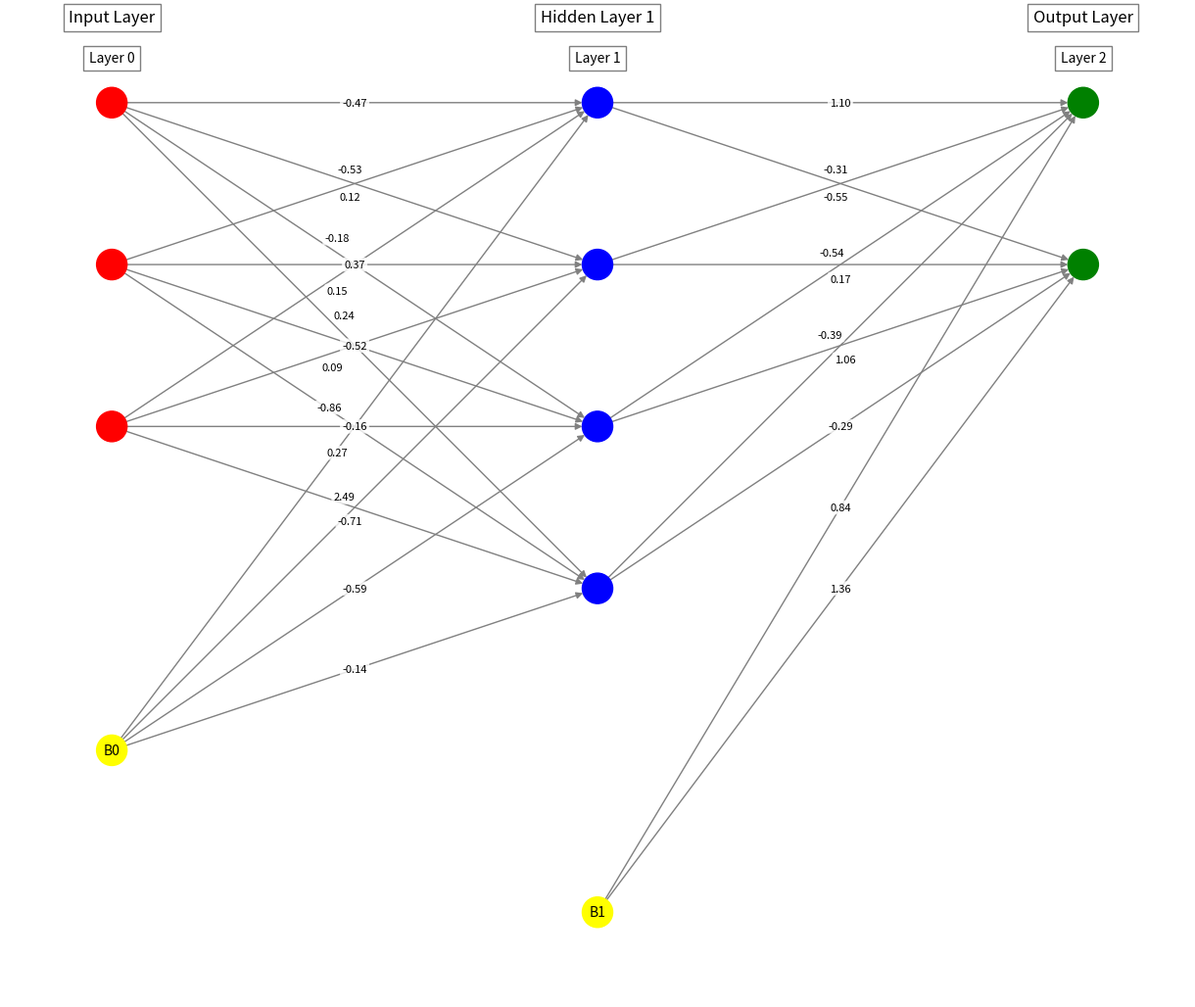
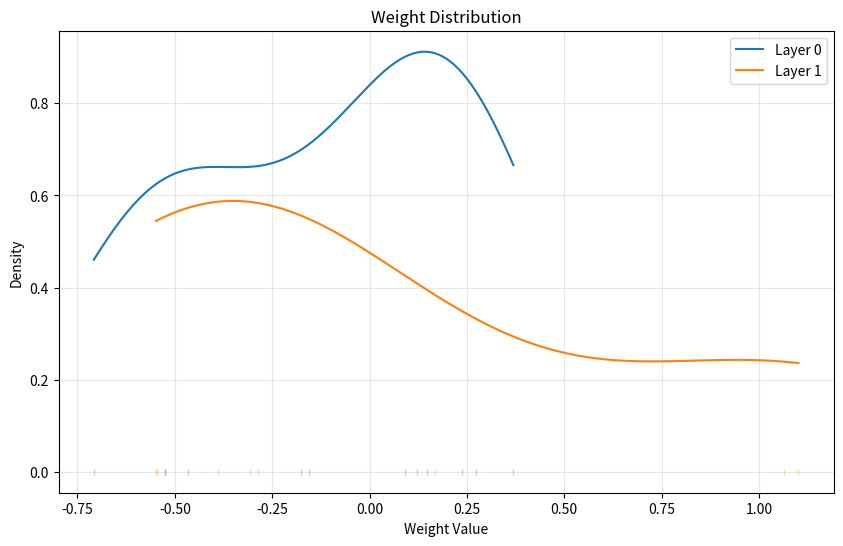
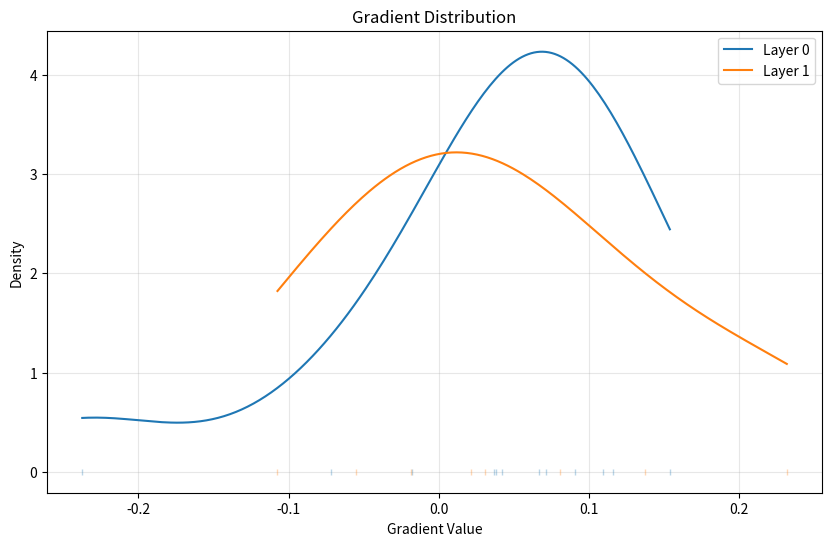
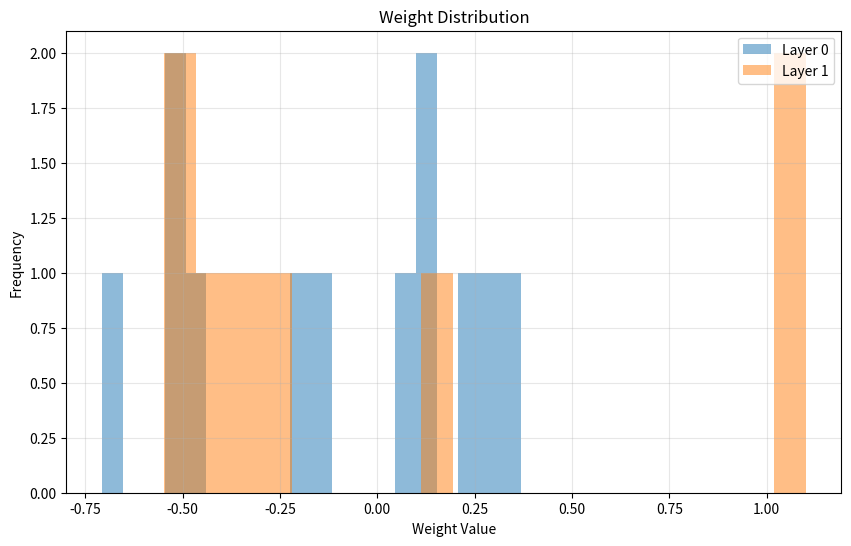
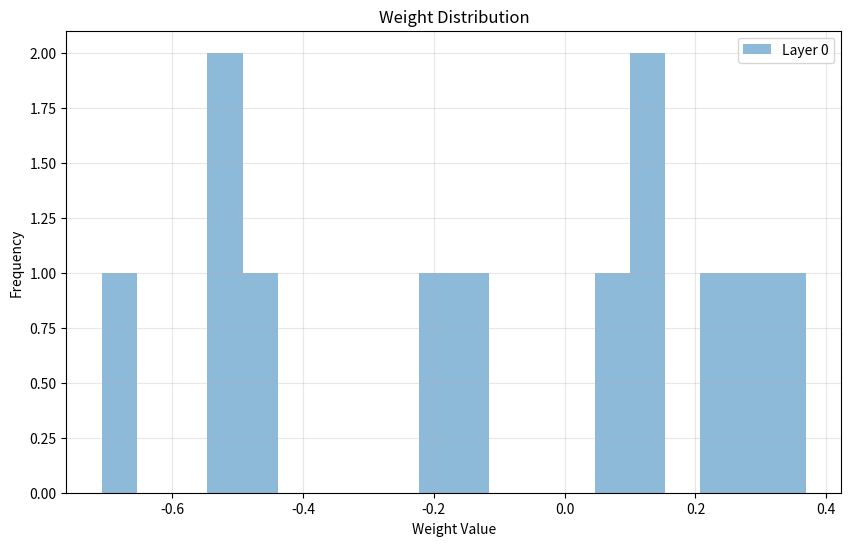
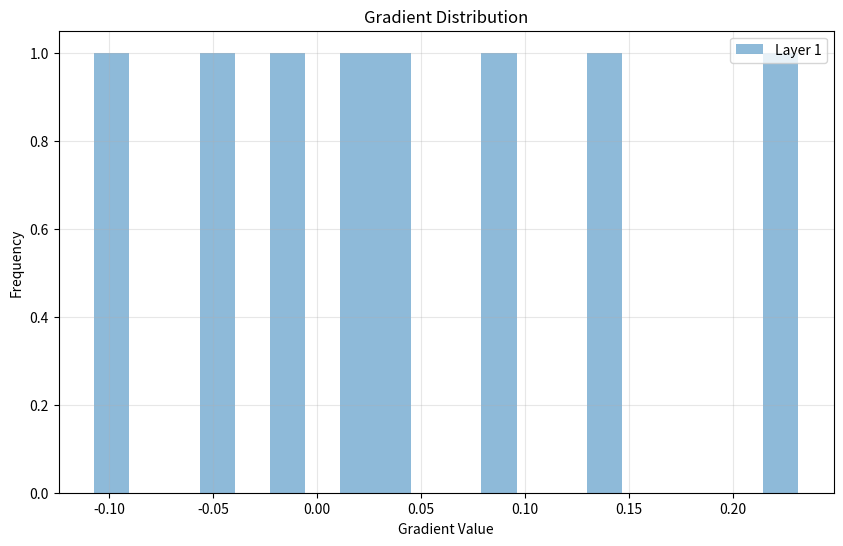

Reproduce these figures in Python, in order.
import pandas as pd
import numpy as np
import numpy as np
import matplotlib.pyplot as plt
import numpy as np
import networkx as nx
from scipy import stats

class NeuralNetworkVisualizer:
    def __init__(self, layers, weights=None, gradients=None, biases=None):
        self.layers = layers

        if weights is not None:
            self.weights = [w[0] if isinstance(w, list) and isinstance(w[0], np.ndarray) else w for w in weights]
        else:
            self.weights = [np.random.randn(layers[i], layers[i+1]) for i in range(len(layers) - 1)]

        if gradients is not None:
            self.gradients = [g[0] if isinstance(g, list) and isinstance(g[0], np.ndarray) else g for g in gradients]
        else:
            self.gradients = [np.random.randn(*w.shape) * 0.1 for w in self.weights]
            
        if biases is not None:
            self.biases = [b[0] if isinstance(b, list) and isinstance(b[0], np.ndarray) else b for b in biases]
        else:
            self.biases = [np.random.randn(layers[i+1]) for i in range(len(layers) - 1)]

    def plot_network(self, include_bias=True):
        G = nx.DiGraph()
        positions = {}
        node_count = 0
        layer_spacing = 3
        node_spacing = 1
        colors = []
        node_labels = {}
        bias_nodes = []

        for layer_idx, num_nodes in enumerate(self.layers):
            for node_idx in range(num_nodes):
                node_id = node_count
                positions[node_id] = (layer_idx * layer_spacing, -node_idx * node_spacing)
                G.add_node(node_id)
                node_labels[node_id] = f"{layer_idx},{node_idx}"
                if layer_idx == 0:
                    colors.append("red")  # Input layer
                elif layer_idx == len(self.layers) - 1:
                    colors.append("green")  # Output layer
                else:
                    colors.append("blue")  # Hidden layer
                node_count += 1
        
        if include_bias:
            for layer_idx in range(len(self.layers) - 1):
                num_nodes_in_layer = self.layers[layer_idx]
                bias_node_id = node_count
                positions[bias_node_id] = (layer_idx * layer_spacing, -(num_nodes_in_layer) * node_spacing - 1)
                G.add_node(bias_node_id)
                node_labels[bias_node_id] = f"B{layer_idx}"
                colors.append("yellow")  # Bias
                bias_nodes.append((layer_idx, bias_node_id))
                node_count += 1

        edge_weights = {}
        node_count = 0
        
        for layer_idx in range(len(self.layers) - 1):
            layer_size = self.layers[layer_idx]
            next_layer_size = self.layers[layer_idx + 1]
            next_layer_start = node_count + layer_size
            
            for src in range(node_count, node_count + layer_size):
                for dst_idx, dst in enumerate(range(next_layer_start, next_layer_start + next_layer_size)):
                    weight = self.weights[layer_idx][src - node_count, dst_idx]
                    G.add_edge(src, dst, weight=weight)
                    edge_weights[(src, dst)] = f'{weight:.2f}'
            
            node_count += layer_size

        if include_bias:
            for layer_idx, bias_node_id in bias_nodes:
                next_layer_idx = layer_idx + 1
                if next_layer_idx < len(self.layers):
                    next_layer_start = sum(self.layers[:next_layer_idx])
                    next_layer_end = next_layer_start + self.layers[next_layer_idx]

                    for node_idx, node_id in enumerate(range(next_layer_start, next_layer_end)):
                        bias_weight = self.biases[layer_idx][node_idx]
                        G.add_edge(bias_node_id, node_id, weight=bias_weight)
                        print(bias_weight)
                        edge_weights[(bias_node_id, node_id)] = f'{bias_weight:.2f}'

        plt.figure(figsize=(12, 10))
        
        nx.draw(G, pos=positions, with_labels=False, node_size=500, node_color=colors, edge_color="gray")

        bias_node_labels = {node_id: label for node_id, label in node_labels.items() if node_id in [node_id for _, node_id in bias_nodes]}
        nx.draw_networkx_labels(G, positions, labels=bias_node_labels, font_size=10, font_color='black')

        edge_midpoints = {}
        edges_list = list(G.edges())

        for u, v in edges_list:
            u_x, u_y = positions[u]
            v_x, v_y = positions[v]

            mid_x = (u_x + v_x) / 2
            mid_y = (u_y + v_y) / 2
            
            edge_midpoints[(u, v)] = (mid_x, mid_y)
        
        midpoint_groups = {}
        for edge, midpoint in edge_midpoints.items():
            grid_x = round(midpoint[0] * 10) / 10
            grid_y = round(midpoint[1] * 10) / 10
            grid_key = (grid_x, grid_y)
            
            if grid_key not in midpoint_groups:
                midpoint_groups[grid_key] = []
            midpoint_groups[grid_key].append(edge)

        edge_labels_pos = {}
        for grid_key, colliding_edges in midpoint_groups.items():
            if len(colliding_edges) == 1:
                edge = colliding_edges[0]
                edge_labels_pos[edge] = edge_midpoints[edge]
            else:
                for idx, edge in enumerate(colliding_edges):
                    u, v = edge
                    u_x, u_y = positions[u]
                    v_x, v_y = positions[v]
                    
                    mid_x, mid_y = edge_midpoints[edge]

                    angle = np.arctan2(v_y - u_y, v_x - u_x)
                    perp_angle = angle + np.pi/2
                    
                    offset_scale = 0.15 * (1 + len(colliding_edges)/10)
                    
                    position = idx - (len(colliding_edges) - 1) / 2
    
                    offset_x = offset_scale * position * np.cos(perp_angle)
                    offset_y = offset_scale * position * np.sin(perp_angle)
                    
                    edge_labels_pos[edge] = (mid_x + offset_x, mid_y + offset_y)
        
        for (u, v), label in edge_weights.items():
            x, y = edge_labels_pos[(u, v)]
            plt.text(x, y, label, fontsize=8, ha='center', va='center',
                    bbox=dict(facecolor='white', edgecolor='none', alpha=0.8, boxstyle="round,pad=0.2"))
        
        for layer_idx in range(len(self.layers)):
            layer_name = "Input Layer" if layer_idx == 0 else "Output Layer" if layer_idx == len(self.layers) - 1 else f"Hidden Layer {layer_idx}"
            plt.text(layer_idx * layer_spacing, 0.5, layer_name, fontsize=12, ha='center', bbox=dict(facecolor='white', alpha=0.5))
            plt.text(layer_idx * layer_spacing, 0.25, f"Layer {layer_idx}", fontsize=10, ha='center', bbox=dict(facecolor='white', alpha=0.5))
        
        print("STRUKTUR JARINGAN")
        plt.axis('off')
        plt.show()

    def plot_weight_distribution(self, layers_to_plot, plot_type='histogram'):
        plt.figure(figsize=(10, 6))
        
        if plot_type == 'histogram':
            for layer_idx in layers_to_plot:
                plt.hist(self.weights[layer_idx].flatten(), bins=20, alpha=0.5, label=f'Layer {layer_idx}')
                
        elif plot_type == 'line':
            for layer_idx in layers_to_plot:
                weights_flat = self.weights[layer_idx].flatten()
                
                density = stats.gaussian_kde(weights_flat)
                
                x_min, x_max = min(weights_flat), max(weights_flat)
                x = np.linspace(x_min, x_max, 200)

                plt.plot(x, density(x), label=f'Layer {layer_idx}')

                plt.plot(weights_flat, np.zeros_like(weights_flat), '|', 
                        color=plt.gca().lines[-1].get_color(), alpha=0.3, markersize=5)
        
        plt.title("Weight Distribution")
        plt.xlabel("Weight Value")
        plt.ylabel("Density" if plot_type == 'line' else "Frequency")
        plt.legend()
        plt.grid(True, alpha=0.3)
        plt.show()

    def plot_gradient_distribution(self, layers_to_plot, plot_type='histogram'):
        plt.figure(figsize=(10, 6))
        
        if plot_type == 'histogram':
            for layer_idx in layers_to_plot:
                plt.hist(self.gradients[layer_idx].flatten(), bins=20, alpha=0.5, label=f'Layer {layer_idx}')
                
        elif plot_type == 'line':
            for layer_idx in layers_to_plot:
                gradients_flat = self.gradients[layer_idx].flatten()

                density = stats.gaussian_kde(gradients_flat)

                x_min, x_max = min(gradients_flat), max(gradients_flat)
                x = np.linspace(x_min, x_max, 200)

                plt.plot(x, density(x), label=f'Layer {layer_idx}')

                plt.plot(gradients_flat, np.zeros_like(gradients_flat), '|', 
                            color=plt.gca().lines[-1].get_color(), alpha=0.3, markersize=5)
        
        plt.title("Gradient Distribution")
        plt.xlabel("Gradient Value")
        plt.ylabel("Density" if plot_type == 'line' else "Frequency")
        plt.legend()
        plt.grid(True, alpha=0.3)
        plt.show()


if __name__ == "__main__":
    layers = [3, 4, 2]

    custom_weights = [
        np.random.normal(0, 0.5, (3, 4)),
        np.random.normal(0, 0.5, (4, 2))
    ]

    custom_gradients = [
        np.random.normal(0, 0.1, (3, 4)),
        np.random.normal(0, 0.1, (4, 2))
    ]

    custom_biases = [
        np.random.normal(0, 0.3),  # Biases for the first hidden layer
        np.random.normal(0, 0.3)   # Biases for the output layer
    ]

    visualizer = NeuralNetworkVisualizer(layers, 
                                    weights=custom_weights,
                                    gradients=custom_gradients)

    visualizer.plot_network()

    visualizer.plot_weight_distribution([0, 1], plot_type='line')

    visualizer.plot_gradient_distribution([0, 1], plot_type='line')

    visualizer.plot_weight_distribution([0, 1], plot_type='histogram')

    visualizer.plot_weight_distribution([0])  # Plot only first layer weights
    visualizer.plot_gradient_distribution([1])  # Plot only output layer gradients
